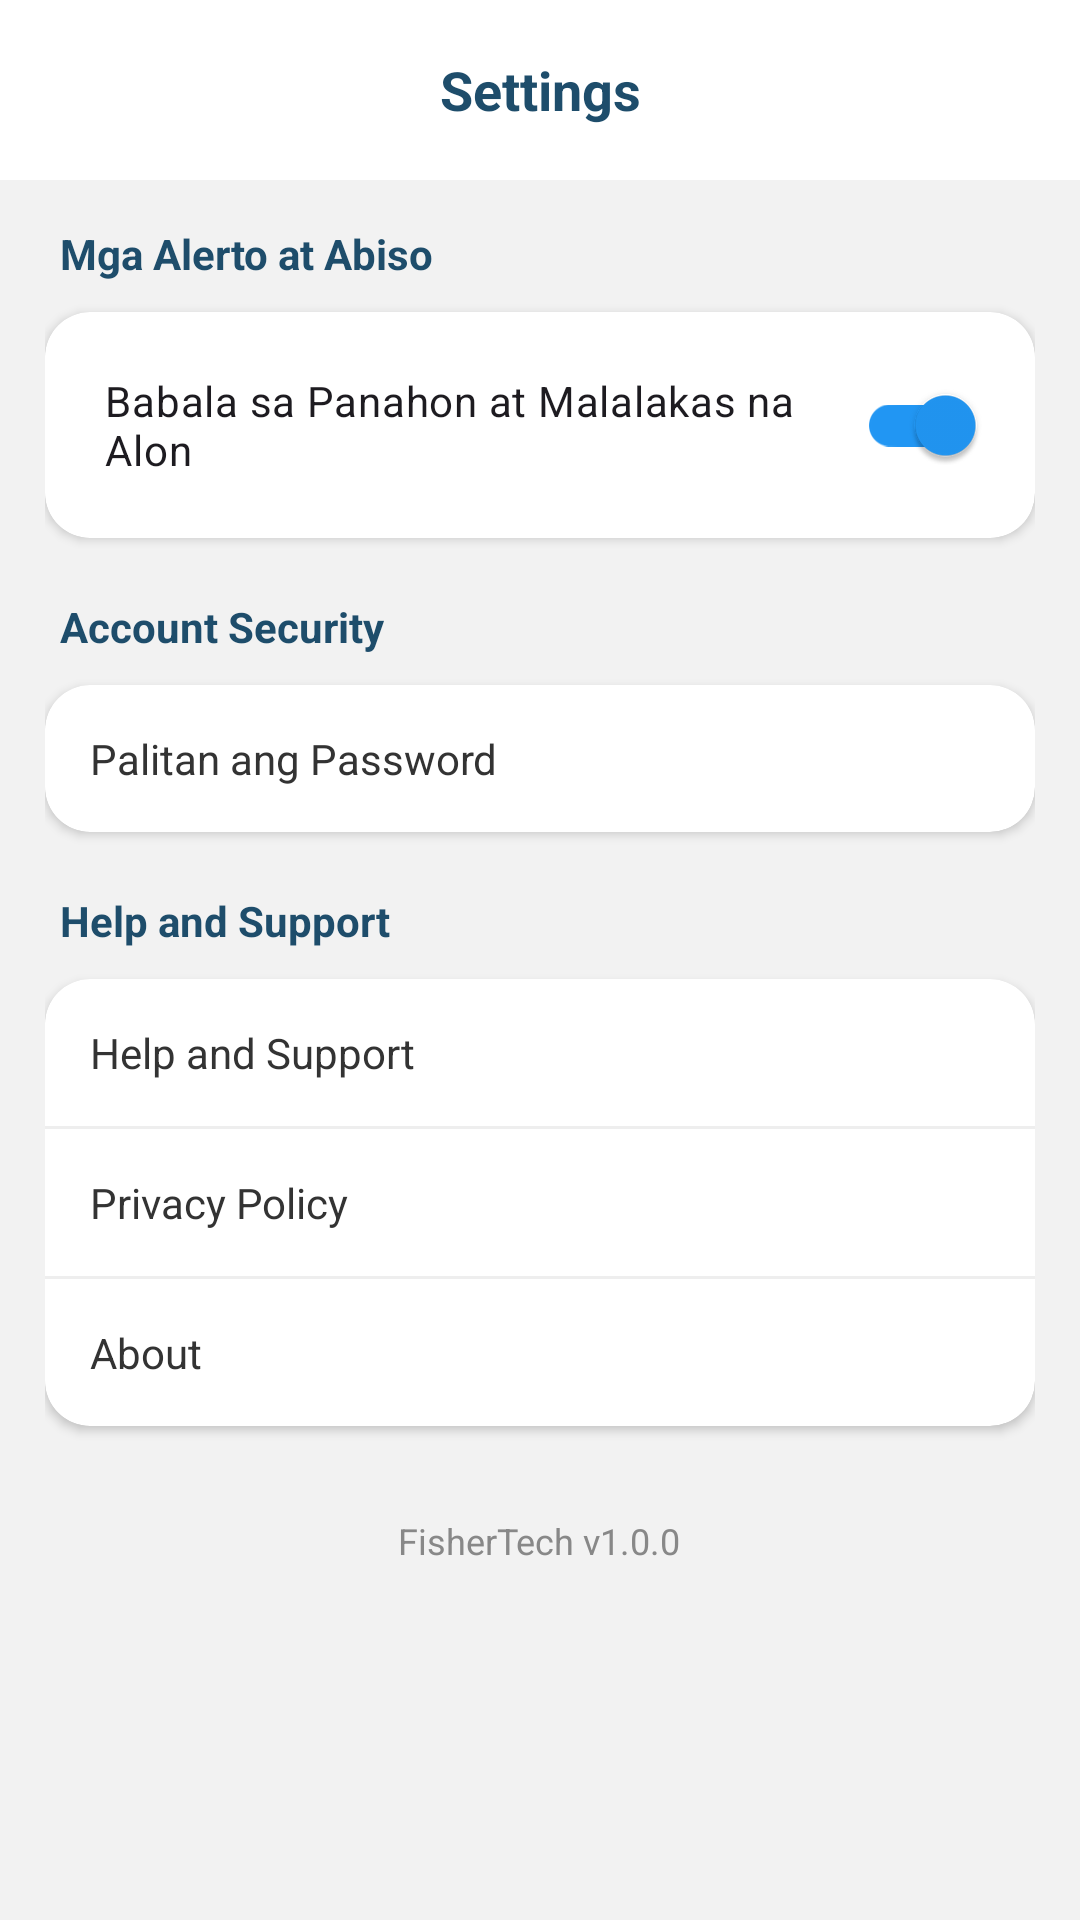

Write the Android layout XML for this screen, with the resource values it uses.
<!-- AndroidManifest.xml: application theme Theme.Fishertech -->
<!-- res/layout/activity_settings.xml -->
<?xml version="1.0" encoding="utf-8"?>
<LinearLayout xmlns:android="http://schemas.android.com/apk/res/android"
    xmlns:app="http://schemas.android.com/apk/res-auto"
    android:layout_width="match_parent"
    android:layout_height="match_parent"
    android:background="#F2F2F2"
    android:fitsSystemWindows="true"
    android:orientation="vertical">

    
    <androidx.appcompat.widget.Toolbar
        android:id="@+id/toolbar"
        android:layout_width="match_parent"
        android:layout_height="60dp"
        android:background="#FFFFFF"
        android:elevation="4dp"
        app:navigationIcon="@drawable/ic_back"
        app:navigationIconTint="#1E4D6B">

        <TextView
            android:layout_width="wrap_content"
            android:layout_height="wrap_content"
            android:layout_gravity="center"
            android:text="Settings"
            android:textColor="#1E4D6B"
            android:textSize="18sp"
            android:textStyle="bold" />

    </androidx.appcompat.widget.Toolbar>

    <ScrollView
        android:layout_width="match_parent"
        android:layout_height="match_parent">

        <LinearLayout
            android:layout_width="match_parent"
            android:layout_height="wrap_content"
            android:orientation="vertical"
            android:padding="15dp">

            
            <TextView
                android:layout_width="wrap_content"
                android:layout_height="wrap_content"
                android:layout_marginStart="5dp"
                android:layout_marginBottom="10dp"
                android:text="Mga Alerto at Abiso"
                android:textColor="#1E4D6B"
                android:textSize="14sp"
                android:textStyle="bold" />

            <androidx.cardview.widget.CardView
                android:layout_width="match_parent"
                android:layout_height="wrap_content"
                android:layout_marginBottom="20dp"
                app:cardCornerRadius="15dp"
                app:cardElevation="2dp">

                <LinearLayout
                    android:layout_width="match_parent"
                    android:layout_height="wrap_content"
                    android:orientation="vertical"
                    android:padding="10dp">

                    <com.google.android.material.switchmaterial.SwitchMaterial
                        android:id="@+id/switchWeather"
                        android:layout_width="match_parent"
                        android:layout_height="wrap_content"
                        android:checked="true"
                        android:padding="10dp"
                        android:text="Babala sa Panahon at Malalakas na Alon" />

                </LinearLayout>

            </androidx.cardview.widget.CardView>

            
            <TextView
                android:layout_width="wrap_content"
                android:layout_height="wrap_content"
                android:layout_marginStart="5dp"
                android:layout_marginBottom="10dp"
                android:text="Account Security"
                android:textColor="#1E4D6B"
                android:textSize="14sp"
                android:textStyle="bold" />

            <androidx.cardview.widget.CardView
                android:layout_width="match_parent"
                android:layout_height="wrap_content"
                android:layout_marginBottom="20dp"
                app:cardCornerRadius="15dp"
                app:cardElevation="2dp">

                <LinearLayout
                    android:layout_width="match_parent"
                    android:layout_height="wrap_content"
                    android:orientation="vertical">

                    <TextView
                        android:id="@+id/btnChangePassword"
                        android:layout_width="match_parent"
                        android:layout_height="wrap_content"
                        android:clickable="true"
                        android:focusable="true"
                        android:foreground="?attr/selectableItemBackground"
                        android:padding="15dp"
                        android:text="Palitan ang Password"
                        android:textColor="#333333" />

                </LinearLayout>

            </androidx.cardview.widget.CardView>

            
            <TextView
                android:layout_width="wrap_content"
                android:layout_height="wrap_content"
                android:layout_marginStart="5dp"
                android:layout_marginBottom="10dp"
                android:text="Help and Support"
                android:textColor="#1E4D6B"
                android:textSize="14sp"
                android:textStyle="bold" />

            <androidx.cardview.widget.CardView
                android:layout_width="match_parent"
                android:layout_height="wrap_content"
                app:cardCornerRadius="15dp"
                app:cardElevation="2dp">

                <LinearLayout
                    android:layout_width="match_parent"
                    android:layout_height="wrap_content"
                    android:orientation="vertical">

                    
                    <TextView
                        android:id="@+id/btnHelp"
                        android:layout_width="match_parent"
                        android:layout_height="wrap_content"
                        android:clickable="true"
                        android:focusable="true"
                        android:foreground="?attr/selectableItemBackground"
                        android:padding="15dp"
                        android:text="Help and Support"
                        android:textColor="#333333" />

                    <View
                        android:layout_width="match_parent"
                        android:layout_height="1dp"
                        android:background="#EEEEEE" />

                    
                    <TextView
                        android:id="@+id/btnPrivacy"
                        android:layout_width="match_parent"
                        android:layout_height="wrap_content"
                        android:clickable="true"
                        android:focusable="true"
                        android:foreground="?attr/selectableItemBackground"
                        android:padding="15dp"
                        android:text="Privacy Policy"
                        android:textColor="#333333" />

                    <View
                        android:layout_width="match_parent"
                        android:layout_height="1dp"
                        android:background="#EEEEEE" />

                    
                    <TextView
                        android:id="@+id/btnAbout"
                        android:layout_width="match_parent"
                        android:layout_height="wrap_content"
                        android:clickable="true"
                        android:focusable="true"
                        android:foreground="?attr/selectableItemBackground"
                        android:padding="15dp"
                        android:text="About"
                        android:textColor="#333333" />

                </LinearLayout>

            </androidx.cardview.widget.CardView>

            
            <TextView
                android:layout_width="wrap_content"
                android:layout_height="wrap_content"
                android:layout_gravity="center"
                android:layout_marginTop="30dp"
                android:text="FisherTech v1.0.0"
                android:textColor="#888888"
                android:textSize="12sp" />

        </LinearLayout>

    </ScrollView>

</LinearLayout>
<!-- resources referenced by this layout -->
<resources>
  <style name="Theme.Fishertech" parent="Base.Theme.Fishertech" />
  <style name="Base.Theme.Fishertech" parent="Theme.Material3.DayNight.NoActionBar">
          
          <item name="colorPrimary">@color/my_light_primary</item>
          <item name="colorOnPrimary">@color/white</item>
          <item name="colorPrimaryContainer">@color/my_light_primary</item>
          <item name="colorOnPrimaryContainer">@color/white</item>
  
          
          <item name="android:windowBackground">@color/white</item>
  
          
          <item name="android:statusBarColor">@color/my_light_primary</item>
      </style>
  <color name="my_light_primary">#2196F3</color>
  <color name="white">#FFFFFFFF</color>
</resources>
